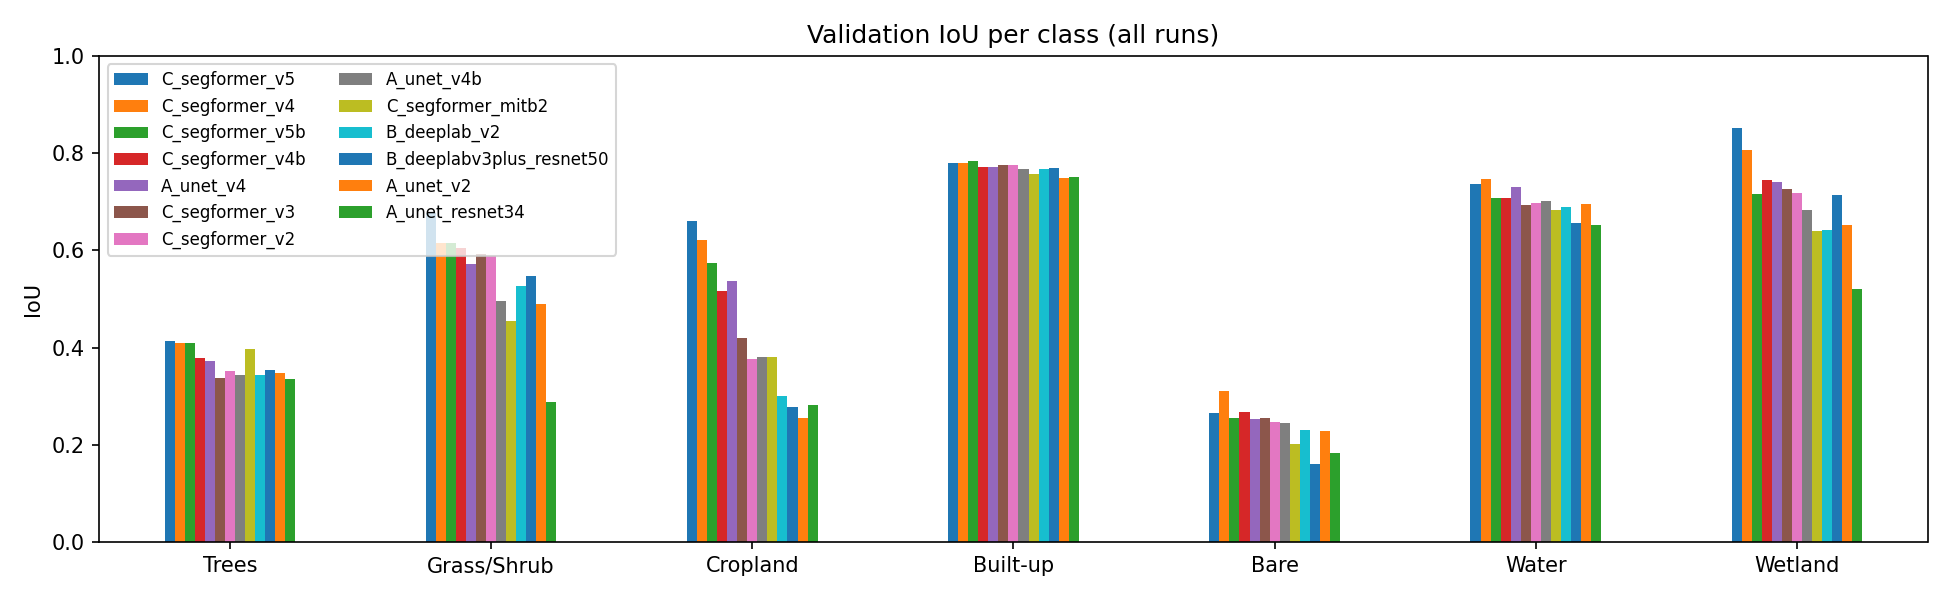

The file beside this chart, header and first rows:
, Trees, Grass/Shrub, Cropland, Built-up, Bare, Water, Wetland
C_segformer_v5, 0.413, 0.676, 0.661, 0.78, 0.266, 0.737, 0.851
C_segformer_v4, 0.409, 0.616, 0.622, 0.779, 0.31, 0.746, 0.807
C_segformer_v5b, 0.41, 0.616, 0.574, 0.783, 0.256, 0.707, 0.715
C_segformer_v4b, 0.378, 0.604, 0.517, 0.772, 0.268, 0.708, 0.744
A_unet_v4, 0.373, 0.572, 0.537, 0.771, 0.252, 0.73, 0.741
C_segformer_v3, 0.337, 0.593, 0.419, 0.775, 0.255, 0.694, 0.727
C_segformer_v2, 0.351, 0.589, 0.377, 0.776, 0.247, 0.697, 0.718
A_unet_v4b, 0.343, 0.495, 0.38, 0.767, 0.245, 0.702, 0.684
C_segformer_mitb2, 0.396, 0.454, 0.381, 0.757, 0.202, 0.684, 0.639
B_deeplab_v2, 0.344, 0.527, 0.3, 0.767, 0.23, 0.689, 0.642
B_deeplabv3plus_resnet50, 0.354, 0.548, 0.277, 0.77, 0.16, 0.656, 0.714
A_unet_v2, 0.347, 0.489, 0.254, 0.749, 0.228, 0.696, 0.653
A_unet_resnet34, 0.335, 0.287, 0.282, 0.752, 0.184, 0.653, 0.521
